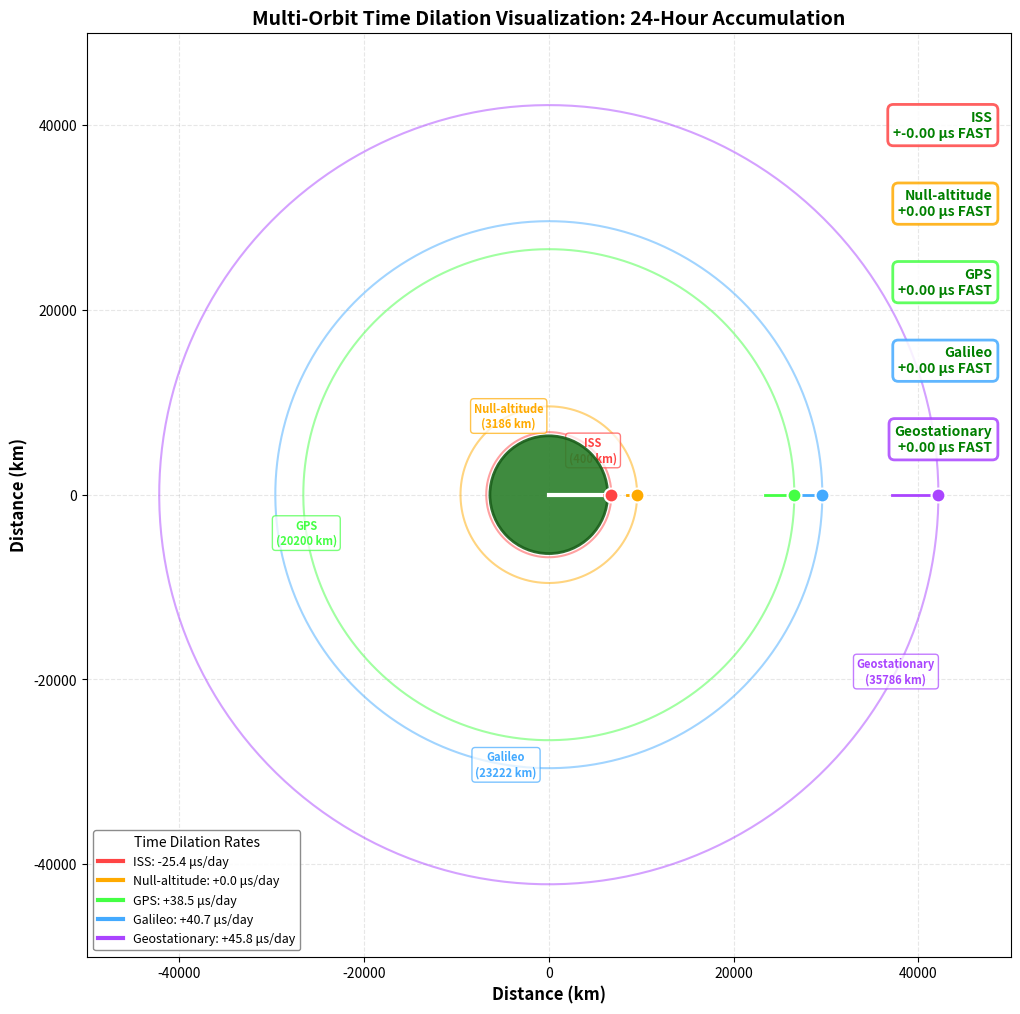

Generate this figure with matplotlib: (Note: this script raises an exception after producing the figure.)
import numpy as np
import matplotlib.pyplot as plt
import matplotlib.animation as animation
import matplotlib.patches as patches
import os

# Constants
GM = 3.986e14              # Earth GM product [m^3/s^2]
R_EARTH = 6.371e6          # Earth radius [m]
SIM_HOURS = 24
FRAMES = 240                # 0.1 hour per frame
TIME_STEP_HOURS = SIM_HOURS / FRAMES
EARTH_ROTATION_PER_FRAME = 2 * np.pi / FRAMES

# Satellite data: (name, altitude_km, orbital_radius_m, dilation_us_per_day, color)
SATELLITES = [
    ("ISS",           400,    6.771e6,   -25.4,  "#ff4444"),
    ("Null-altitude", 3186,   9.557e6,    0.0,   "#ffaa00"),
    ("GPS",           20200,  26.57e6,   +38.5,  "#44ff44"),
    ("Galileo",       23222,  29.6e6,    +40.7,  "#44aaff"),
    ("Geostationary", 35786,  42.164e6,  +45.8,  "#aa44ff"),
]

# Pre-compute orbital parameters
sat_data = []
for name, alt_km, r_m, dilation, color in SATELLITES:
    period_seconds = 2 * np.pi * np.sqrt(r_m**3 / GM)
    period_hours = period_seconds / 3600
    angular_velocity = 2 * np.pi / period_seconds
    sat_data.append({
        "name": name,
        "alt_km": alt_km,
        "radius_m": r_m,
        "radius_km": r_m / 1000,
        "dilation_us_per_day": dilation,
        "color": color,
        "period_hours": period_hours,
        "angular_velocity": angular_velocity,
    })

# Pre-compute all frame positions and dilations
frame_data = []
for frame in range(FRAMES):
    elapsed_hours = frame * TIME_STEP_HOURS
    elapsed_seconds = elapsed_hours * 3600
    earth_angle = frame * EARTH_ROTATION_PER_FRAME
    
    sat_positions = []
    for sat in sat_data:
        angle = sat["angular_velocity"] * elapsed_seconds
        x_sat = sat["radius_km"] * np.cos(angle)
        y_sat = sat["radius_km"] * np.sin(angle)
        
        orient_length = sat["radius_km"] * 0.12
        x_toward_earth = x_sat - orient_length * np.cos(angle)
        y_toward_earth = y_sat - orient_length * np.sin(angle)
        
        cumulative_dilation = sat["dilation_us_per_day"] * (elapsed_hours / SIM_HOURS)
        
        sat_positions.append({
            "x": x_sat,
            "y": y_sat,
            "x_toward": x_toward_earth,
            "y_toward": y_toward_earth,
            "dilation": cumulative_dilation,
        })
    
    frame_data.append({
        "earth_angle": earth_angle,
        "sat_positions": sat_positions,
    })

# Figure setup
fig, ax = plt.subplots(figsize=(14, 12))
ax.set_aspect('equal')
ax.set_xlim(-50000, 50000)
ax.set_ylim(-50000, 50000)
ax.grid(True, alpha=0.3, linestyle='--')
ax.set_xlabel('Distance (km)', fontsize=12, fontweight='bold')
ax.set_ylabel('Distance (km)', fontsize=12, fontweight='bold')
ax.set_title('Multi-Orbit Time Dilation Visualization: 24-Hour Accumulation', 
             fontsize=14, fontweight='bold')

# Earth
earth_circle = patches.Circle((0, 0), R_EARTH / 1000, 
                               facecolor='#2a7f2a', edgecolor='#1a5f1a', 
                               linewidth=2, zorder=10, alpha=0.9)
ax.add_patch(earth_circle)


earth_rotation_line, = ax.plot([0, R_EARTH/1000], [0, 0], 'w-', linewidth=3, zorder=11)

# Orbital tracks
theta_orbit = np.linspace(0, 2*np.pi, 400)
label_angles = np.linspace(np.pi/4, 2*np.pi + np.pi/4, len(sat_data), endpoint=False)
for i, sat in enumerate(sat_data):
    r_km = sat["radius_km"]
    x_orbit = r_km * np.cos(theta_orbit)
    y_orbit = r_km * np.sin(theta_orbit)
    ax.plot(x_orbit, y_orbit, '-', color=sat["color"], 
            linewidth=1.5, alpha=0.5, zorder=2)
    
    label_angle = label_angles[i]
    label_x = r_km * np.cos(label_angle)
    label_y = r_km * np.sin(label_angle)
    ax.text(label_x, label_y, f'{sat["name"]}\n({sat["alt_km"]} km)', 
            color=sat["color"], fontsize=8, fontweight='bold',
            ha='center', va='center',
            bbox=dict(boxstyle='round,pad=0.3', facecolor='white', 
                      edgecolor=sat["color"], alpha=0.7),
            zorder=5)

# Satellites
sat_dots = []
sat_orientation_lines = []
for sat in sat_data:
    dot, = ax.plot([], [], 'o', color=sat["color"], markersize=10, 
                   markeredgecolor='white', markeredgewidth=1.5, zorder=15)
    sat_dots.append(dot)
    
    orient_line, = ax.plot([], [], '-', color=sat["color"], linewidth=2, zorder=14)
    sat_orientation_lines.append(orient_line)

# Clock counters
clock_texts = []
text_x = 48000
text_y_start = 40000
text_y_step = -8500
for i, sat in enumerate(sat_data):
    y_pos = text_y_start + i * text_y_step
    txt = ax.text(text_x, y_pos, '', fontsize=10, fontweight='bold',
                  ha='right', va='center',
                  bbox=dict(boxstyle='round,pad=0.4', facecolor='white', 
                            edgecolor=sat["color"], linewidth=2, alpha=0.85),
                  zorder=20)
    clock_texts.append(txt)


# Legend
legend_elements = []
for sat in sat_data:
    sign = "+" if sat["dilation_us_per_day"] >= 0 else ""
    label = f'{sat["name"]}: {sign}{sat["dilation_us_per_day"]:.1f} μs/day'
    legend_elements.append(plt.Line2D([0], [0], color=sat["color"], lw=3, label=label))

ax.legend(handles=legend_elements, fontsize=9, loc='lower left', 
          framealpha=0.9, edgecolor='gray', title='Time Dilation Rates',
          title_fontsize=10)

# Animation function
def animate(frame):
    frame_info = frame_data[frame]
    
    earth_angle = frame_info["earth_angle"]
    earth_rotation_line.set_data(
        [0, (R_EARTH/1000) * np.cos(earth_angle)],
        [0, (R_EARTH/1000) * np.sin(earth_angle)]
    )
    
    artists = [earth_rotation_line]
    
    for i, (sat, pos_info) in enumerate(zip(sat_data, frame_info["sat_positions"])):
        sat_dots[i].set_data([pos_info["x"]], [pos_info["y"]])
        artists.append(sat_dots[i])
        
        sat_orientation_lines[i].set_data(
            [pos_info["x"], pos_info["x_toward"]],
            [pos_info["y"], pos_info["y_toward"]]
        )
        artists.append(sat_orientation_lines[i])
        
        cumulative_dilation = pos_info["dilation"]
        
        if cumulative_dilation >= 0:
            status = "FAST"
            color = "green"
        else:
            status = "SLOW"
            color = "red"
        
        sign = "+" if cumulative_dilation >= 0 else ""
        clock_texts[i].set_text(
            f'{sat["name"]}\n{sign}{cumulative_dilation:.2f} μs {status}'
        )
        clock_texts[i].set_color(color)
        artists.append(clock_texts[i])
    
    return artists

# Create and save animation
anim = animation.FuncAnimation(fig, animate, frames=FRAMES, interval=100, 
                               blit=True, repeat=True, repeat_delay=2000)

output_dir = os.path.join(os.path.dirname(os.path.dirname(os.path.abspath(__file__))), 'outputs')
if not os.path.exists(output_dir):
    os.makedirs(output_dir)

output_path = os.path.join(output_dir, 'multi_orbit_time_dilation.mp4')
if not os.path.exists(output_path):
    writer = animation.FFMpegWriter(fps=10, bitrate=2000)
    anim.save(output_path, writer=writer)
    print(f"Animation saved: {output_path}")
else:
    print(f"Animation already exists: {output_path}")

plt.show()
